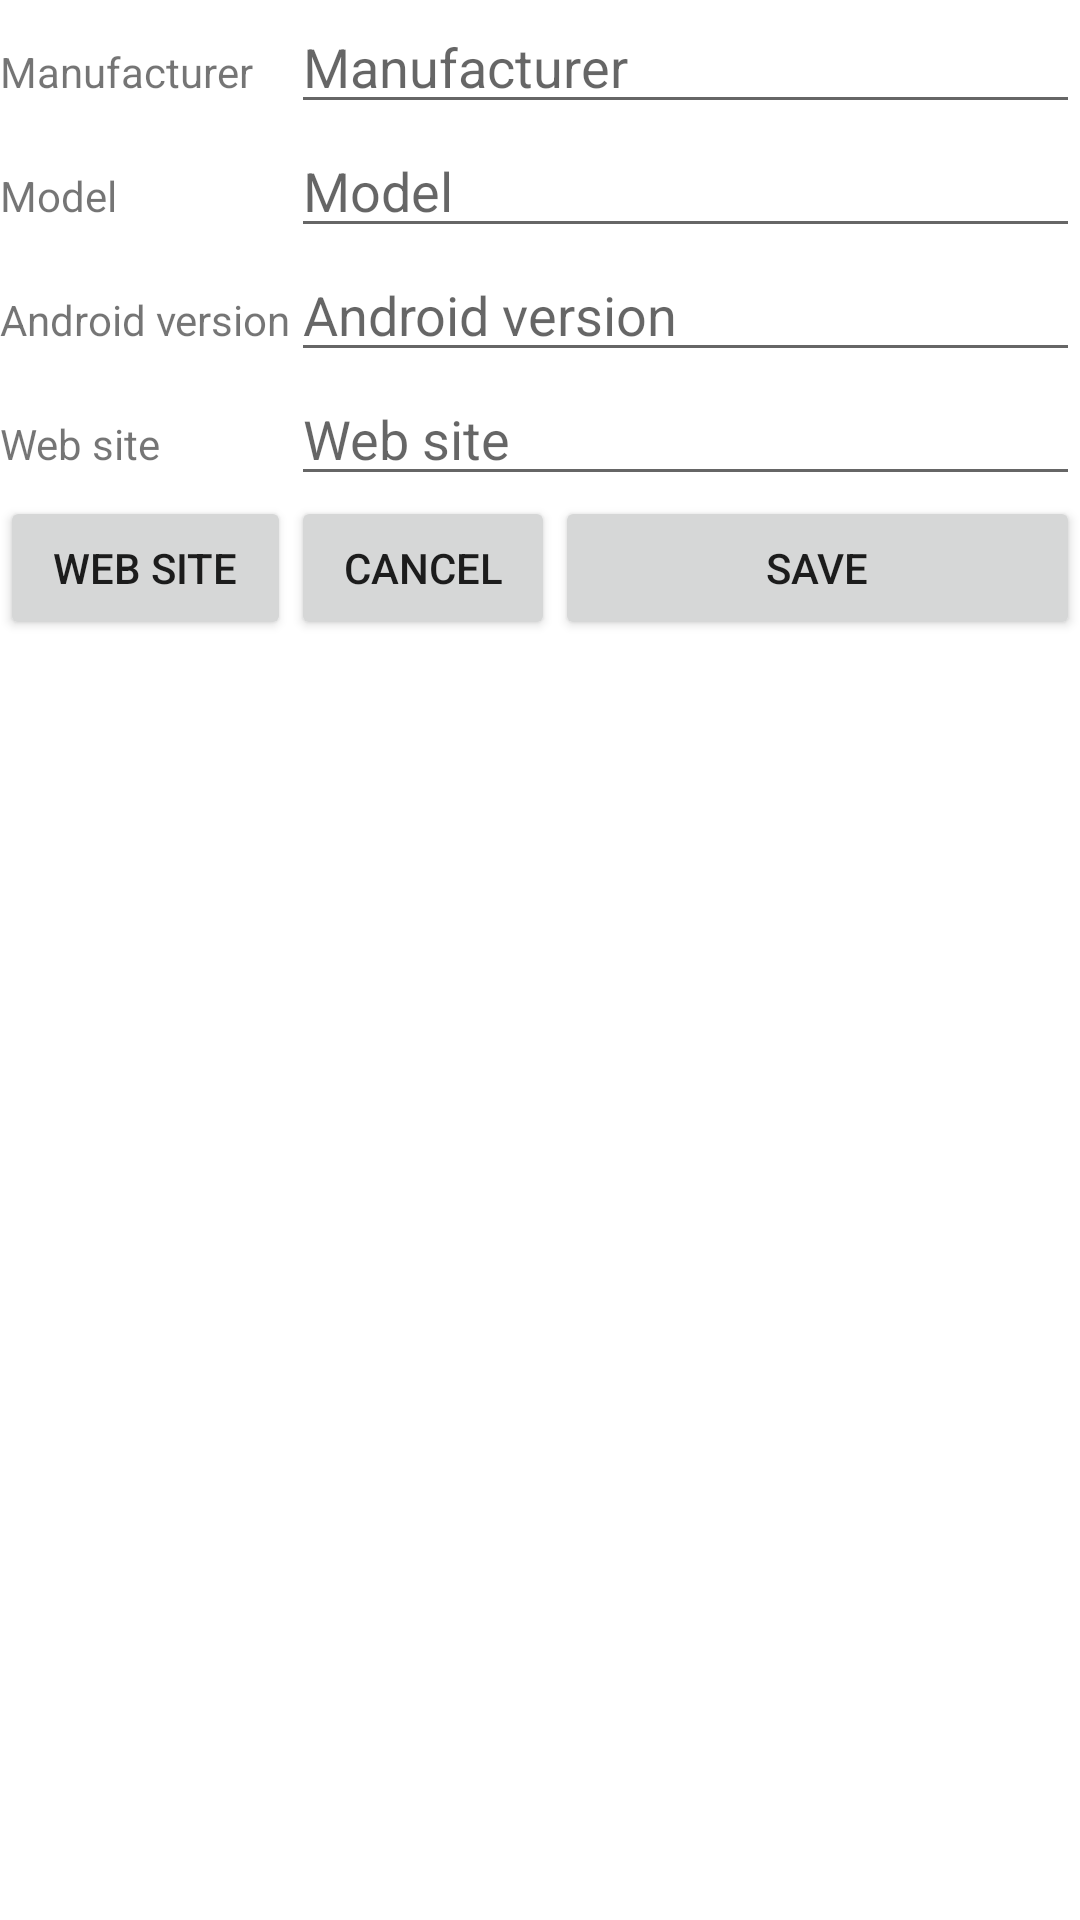

Here is an Android app screen rendered from its layout file. Give the layout XML and the strings, colors and styles it references.
<!-- AndroidManifest.xml: application theme Theme.App2_Android -->
<!-- res/layout/activity_add_item.xml -->
<?xml version="1.0" encoding="utf-8"?>
<TableLayout
    xmlns:android="http://schemas.android.com/apk/res/android"
    android:layout_width="fill_parent"
    android:layout_height="fill_parent"
    android:shrinkColumns="*"
    android:stretchColumns="2">
    <TableRow
        android:id="@+id/wiersz1"
        android:layout_width="wrap_content"
        android:layout_height="wrap_content">
        <TextView
            android:layout_width="wrap_content"
            android:layout_height="wrap_content"
            android:text="@string/fabMan">
        </TextView>
        <EditText
            android:layout_span="2"
            android:layout_width="wrap_content"
            android:hint="@string/fabMan"
            android:layout_height="wrap_content"
            android:id="@+id/fabManET">
        </EditText>
    </TableRow>
    <TableRow
        android:id="@+id/wiersz2"
        android:layout_width="wrap_content"
        android:layout_height="wrap_content">
        <TextView
            android:layout_width="wrap_content"
            android:layout_height="wrap_content"
            android:text="@string/fabModel">
        </TextView>
        <EditText
            android:layout_span="2"
            android:layout_width="wrap_content"
            android:hint="@string/fabModel"
            android:layout_height="wrap_content"
            android:id="@+id/fabModelET">
        </EditText>
    </TableRow>
    <TableRow
        android:id="@+id/wiersz3"
        android:layout_width="wrap_content"
        android:layout_height="wrap_content">
        <TextView
            android:layout_width="wrap_content"
            android:layout_height="wrap_content"
            android:text="@string/fabAndVer">
        </TextView>
        <EditText
            android:layout_span="2"
            android:layout_width="wrap_content"
            android:hint="@string/fabAndVer"
            android:layout_height="wrap_content"
            android:id="@+id/fabAndVerET">
        </EditText>
    </TableRow>
    <TableRow
        android:id="@+id/wiersz4"
        android:layout_width="wrap_content"
        android:layout_height="wrap_content">
        <TextView
            android:layout_width="wrap_content"
            android:layout_height="wrap_content"
            android:text="@string/fabWeb">
        </TextView>
        <EditText
            android:layout_span="2"
            android:layout_width="wrap_content"
            android:hint="@string/fabWeb"
            android:layout_height="wrap_content"
            android:id="@+id/fabWebET">
        </EditText>
    </TableRow>
    <TableRow
        android:id="@+id/wiersz5"
        android:layout_width="wrap_content"
        android:layout_height="wrap_content">
        <Button
            android:id="@+id/fabWebButton"
            android:layout_width="wrap_content"
            android:layout_height="wrap_content"
            android:text="@string/fabWeb" />
        <Button
            android:id="@+id/fabCancelButton"
            android:layout_width="wrap_content"
            android:layout_height="wrap_content"
            android:text="@string/cancel" />
        <Button
            android:id="@+id/fabSaveButton"
            android:layout_width="wrap_content"
            android:layout_height="wrap_content"
            android:text="@string/save" />
    </TableRow>
</TableLayout>
<!-- resources referenced by this layout -->
<resources>
  <string name="cancel">CANCEL</string>
  <string name="fabAndVer">Android version</string>
  <string name="fabMan">Manufacturer</string>
  <string name="fabModel">Model</string>
  <string name="fabWeb">Web site</string>
  <string name="save">SAVE</string>
  <style name="Theme.App2_Android" parent="Theme.MaterialComponents.DayNight.DarkActionBar">
          
          <item name="colorPrimary">@color/purple_500</item>
          <item name="colorPrimaryVariant">@color/purple_700</item>
          <item name="colorOnPrimary">@color/white</item>
          
          <item name="colorSecondary">@color/teal_200</item>
          <item name="colorSecondaryVariant">@color/teal_700</item>
          <item name="colorOnSecondary">@color/black</item>
          
          <item name="android:statusBarColor">?attr/colorPrimaryVariant</item>
          
      </style>
  <!-- not gathered from this repository: default colours our renderer supplied (Android Studio template values) -->
  <color name="purple_500">#FF6200EE</color>
  <color name="purple_700">#FF3700B3</color>
  <color name="teal_200">#FF03DAC5</color>
  <color name="teal_700">#FF018786</color>
  <color name="black">#FF000000</color>
  <color name="white">#FFFFFFFF</color>
</resources>
